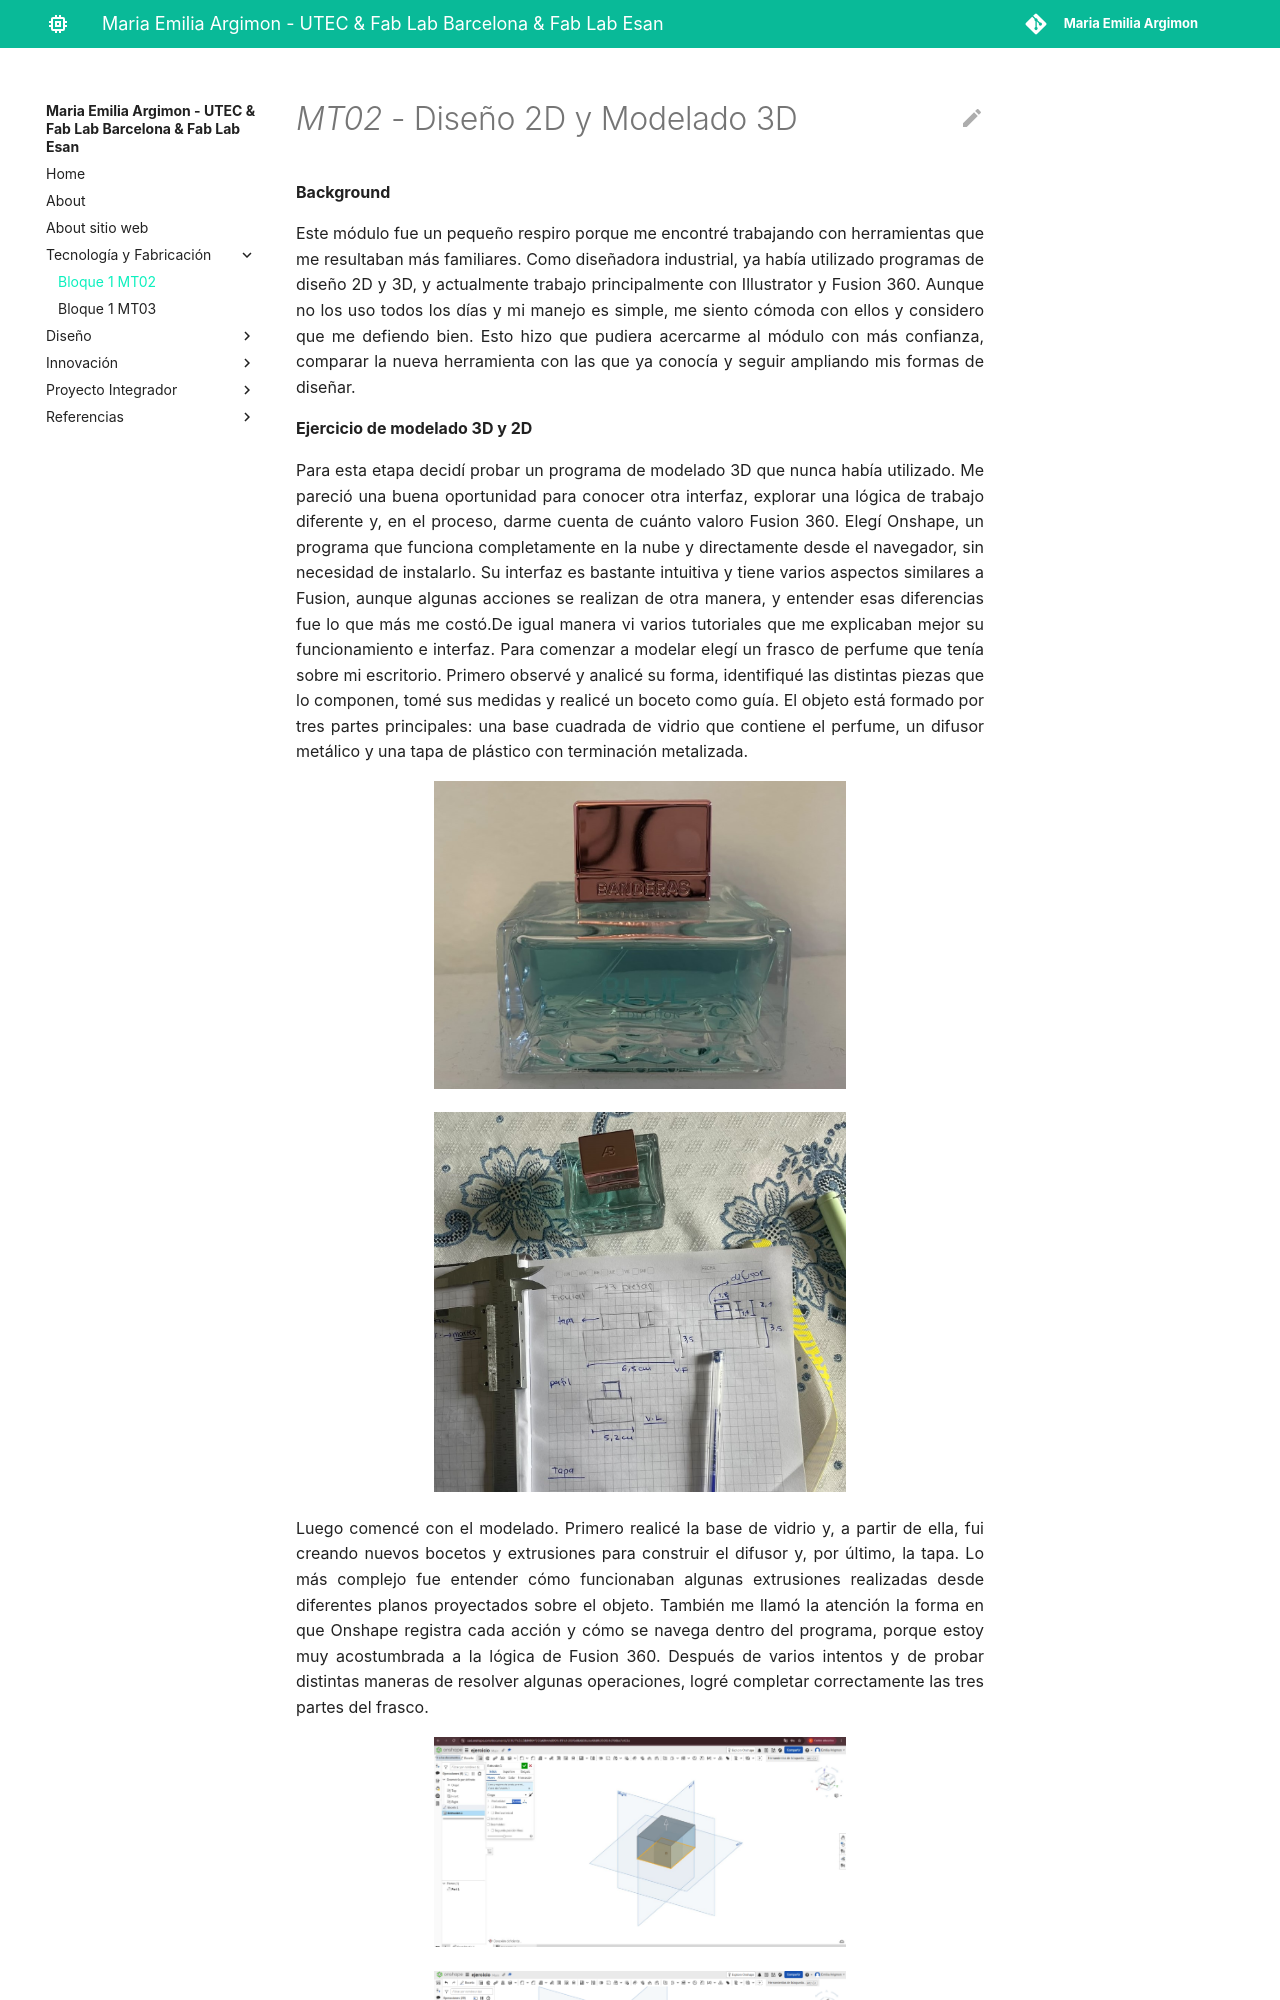

repository: argimonemilia/emilia_argimon · page: tecnicos/mt02/index.html · generator: mkdocs

---
hide:
    - toc
---

# *MT02* - Diseño 2D y Modelado 3D

**Background**
<p style="text-align: justify;">
Este módulo fue un pequeño respiro porque me encontré trabajando con herramientas que me resultaban más familiares. Como diseñadora industrial, ya había utilizado programas de diseño 2D y 3D, y actualmente trabajo principalmente con Illustrator y Fusion 360. Aunque no los uso todos los días y mi manejo es simple, me siento cómoda con ellos y considero que me defiendo bien. Esto hizo que pudiera acercarme al módulo con más confianza, comparar la nueva herramienta con las que ya conocía y seguir ampliando mis formas de diseñar.
</p>

**Ejercicio de modelado 3D y 2D**
<p style="text-align: justify;">
Para esta etapa decidí probar un programa de modelado 3D que nunca había utilizado. Me pareció una buena oportunidad para conocer otra interfaz, explorar una lógica de trabajo diferente y, en el proceso, darme cuenta de cuánto valoro Fusion 360.

Elegí Onshape, un programa que funciona completamente en la nube y directamente desde el navegador, sin necesidad de instalarlo. Su interfaz es bastante intuitiva y tiene varios aspectos similares a Fusion, aunque algunas acciones se realizan de otra manera, y entender esas diferencias fue lo que más me costó.De igual manera vi varios tutoriales que me explicaban mejor su funcionamiento e interfaz.

Para comenzar a modelar elegí un frasco de perfume que tenía sobre mi escritorio. Primero observé y analicé su forma, identifiqué las distintas piezas que lo componen, tomé sus medidas y realicé un boceto como guía. El objeto está formado por tres partes principales: una base cuadrada de vidrio que contiene el perfume, un difusor metálico y una tapa de plástico con terminación metalizada.
</p>
<p style="text-align: center;">
    <img src="../../images/MT02/perfume.jpeg" style="width: 60%; height: auto;">
</p>
<p style="text-align: center;">
    <img src="../../images/MT02/perfume2.jpeg" style="width: 60%; height: auto;">
</p>
<p style="text-align: justify;">
Luego comencé con el modelado. Primero realicé la base de vidrio y, a partir de ella, fui creando nuevos bocetos y extrusiones para construir el difusor y, por último, la tapa. Lo más complejo fue entender cómo funcionaban algunas extrusiones realizadas desde diferentes planos proyectados sobre el objeto.

También me llamó la atención la forma en que Onshape registra cada acción y cómo se navega dentro del programa, porque estoy muy acostumbrada a la lógica de Fusion 360. Después de varios intentos y de probar distintas maneras de resolver algunas operaciones, logré completar correctamente las tres partes del frasco.
</p>
